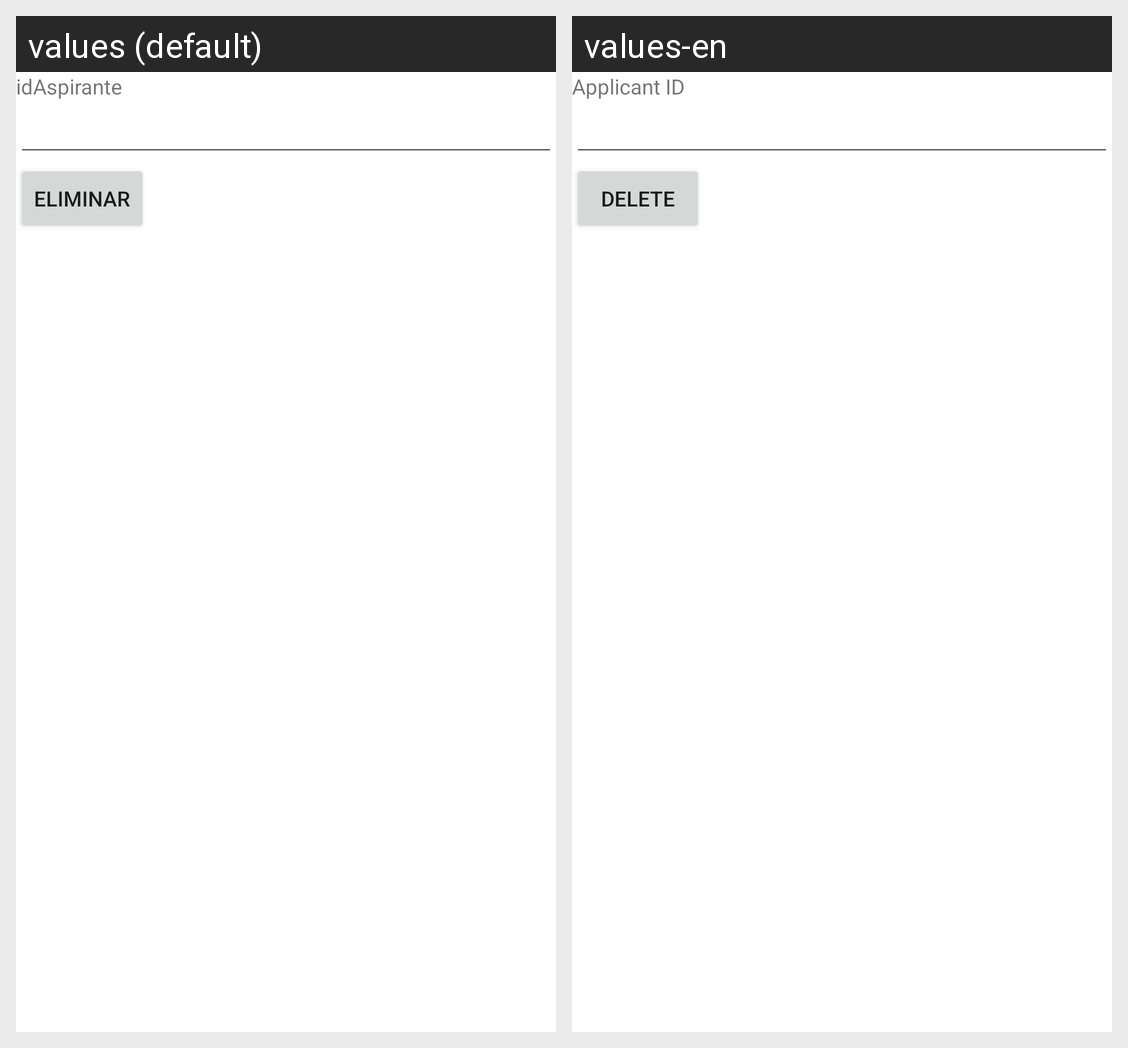

Strings drawn on this Android screen and how each of the app's shown locales translates them:
Android screen res/layout/activity_aspirante_eliminar.xml rendered under 2 locales, left to right: values (default), values-en. Device: Nexus 5 (rendered at 1080×1920; each locale shown at half size, 540×960, under a caption strip naming it); theme Theme.BolsaN.
Strings drawn on this screen, with the default value and each locale's value (text and hints the layout hard-codes, and strings that could not be matched under every locale, appear in the picture but are not listed):

idAspirante
  values: idAspirante
  values-en: Applicant ID

eliminar
  values: Eliminar
  values-en: Delete
